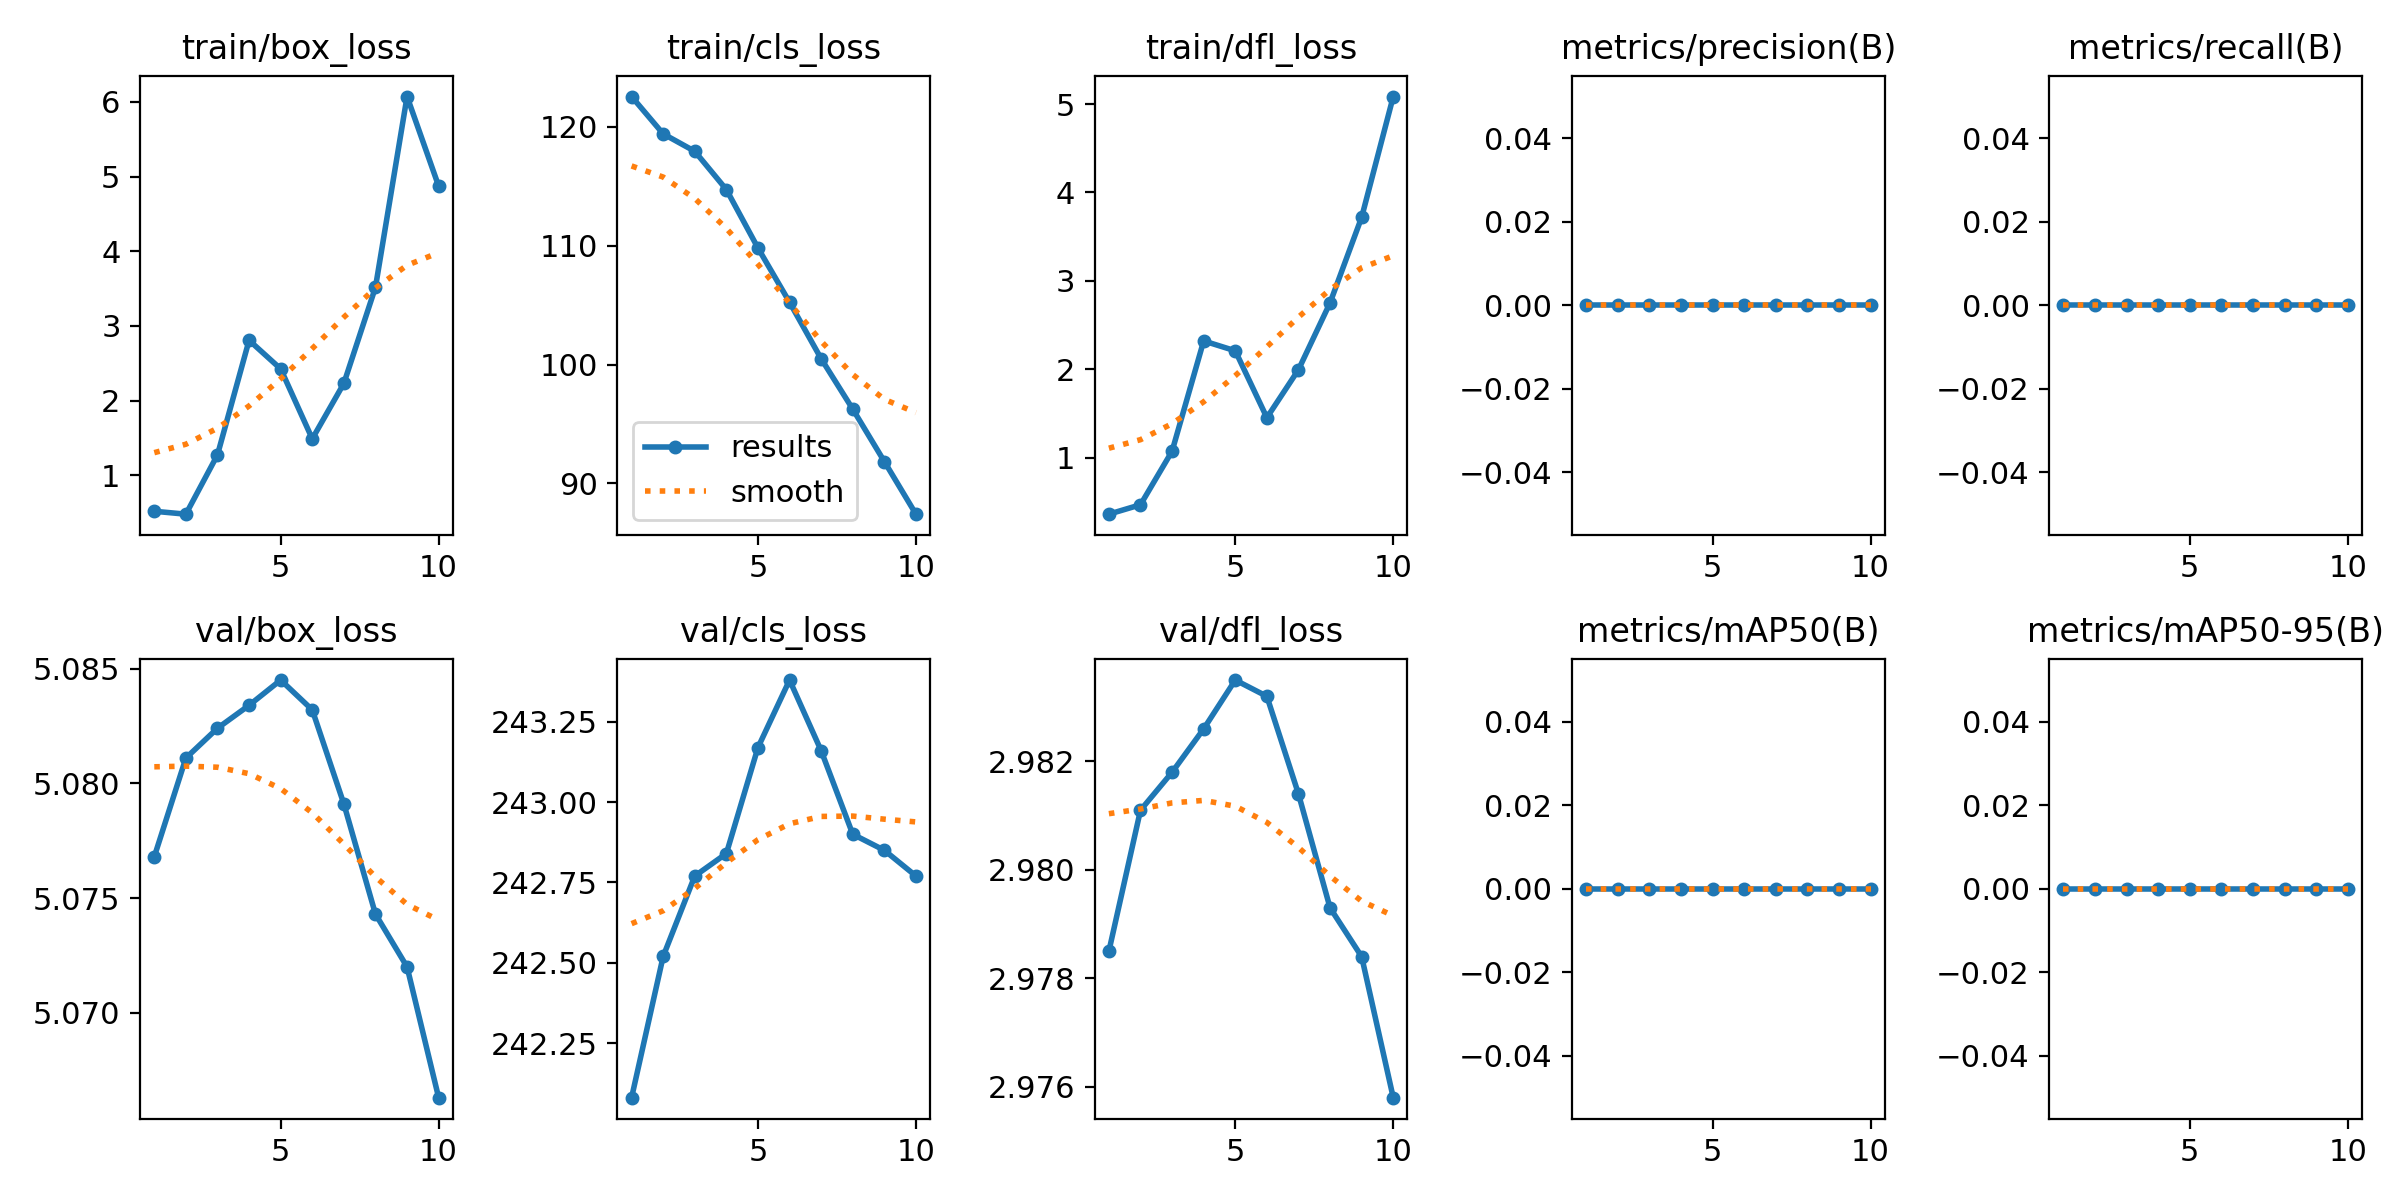

Values plotted in this chart, from the file beside it:
epoch, train/box_loss, train/cls_loss, train/dfl_loss, metrics/precision(B), metrics/recall(B), metrics/mAP50(B), metrics/mAP50-95(B), val/box_loss, val/cls_loss, val/dfl_loss, lr/pg0, lr/pg1, lr/pg2
1, 0.5209, 122.6, 0.3593, 0, 0, 0, 0, 5.077, 242.1, 2.978, 2e-05, 2e-05, 2e-05
2, 0.4819, 119.4, 0.4659, 0, 0, 0, 0, 5.081, 242.5, 2.981, 5.406e-05, 5.406e-05, 5.406e-05
3, 1.276, 118, 1.072, 0, 0, 0, 0, 5.082, 242.8, 2.982, 8.02e-05, 8.02e-05, 8.02e-05
4, 2.808, 114.7, 2.32, 0, 0, 0, 0, 5.083, 242.8, 2.983, 9.842e-05, 9.842e-05, 9.842e-05
5, 2.426, 109.8, 2.208, 0, 0, 0, 0, 5.085, 243.2, 2.983, 0.0001087, 0.0001087, 0.0001087
6, 1.49, 105.2, 1.451, 0, 0, 0, 0, 5.083, 243.4, 2.983, 0.0001111, 0.0001111, 0.0001111
7, 2.232, 100.5, 1.994, 0, 0, 0, 0, 5.079, 243.2, 2.981, 0.0001056, 0.0001056, 0.0001056
8, 3.518, 96.25, 2.751, 0, 0, 0, 0, 5.074, 242.9, 2.979, 9.21e-05, 9.21e-05, 9.21e-05
9, 6.07, 91.84, 3.719, 0, 0, 0, 0, 5.072, 242.8, 2.978, 7.072e-05, 7.072e-05, 7.072e-05
10, 4.871, 87.41, 5.085, 0, 0, 0, 0, 5.066, 242.8, 2.976, 4.142e-05, 4.142e-05, 4.142e-05
